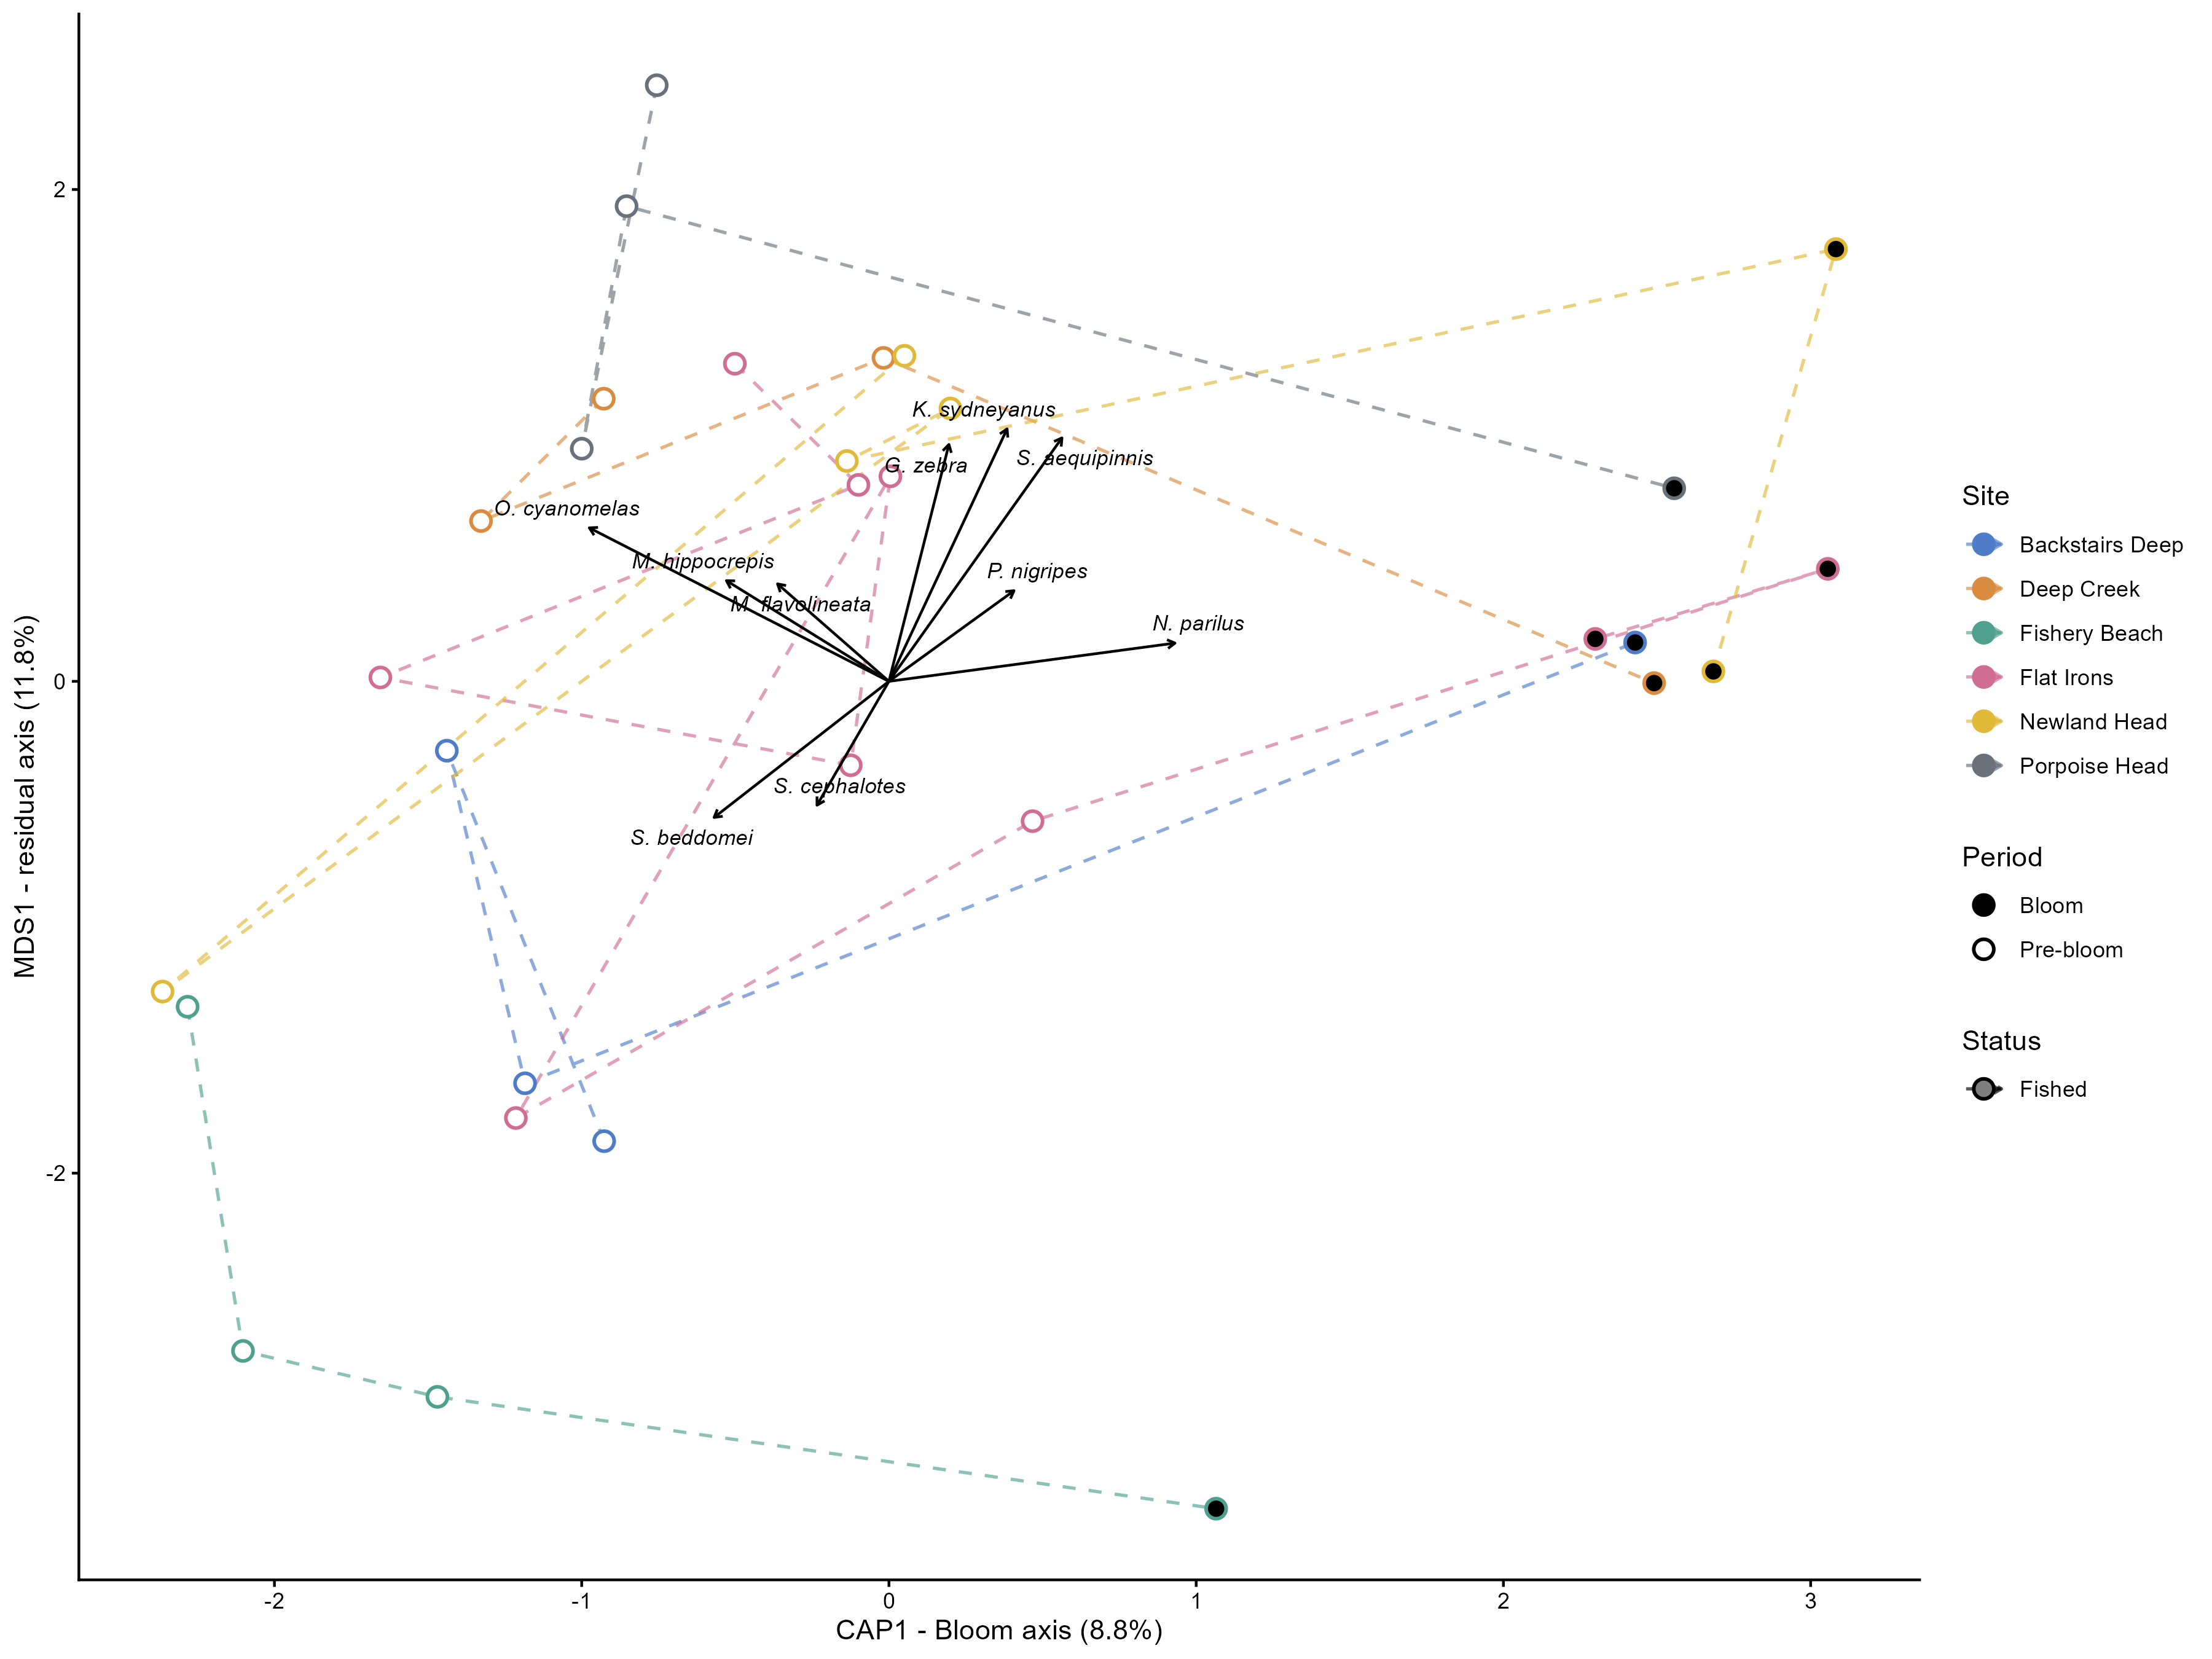

The data file committed next to this chart (first rows):
site_name, status, CAP1, MDS1, n_events
Backstairs Deep, Fished, -0.2804, -0.9071, 4
Deep Creek, Fished, 0.05425, 0.7774, 4
Fishery Beach, Fished, -1.197, -2.58, 4
Flat Irons, Fished, 0.2481, 0.09829, 9
Newland Head, Fished, 0.5858, 0.6444, 6
Porpoise Head, Fished, -0.01337, 1.522, 4
